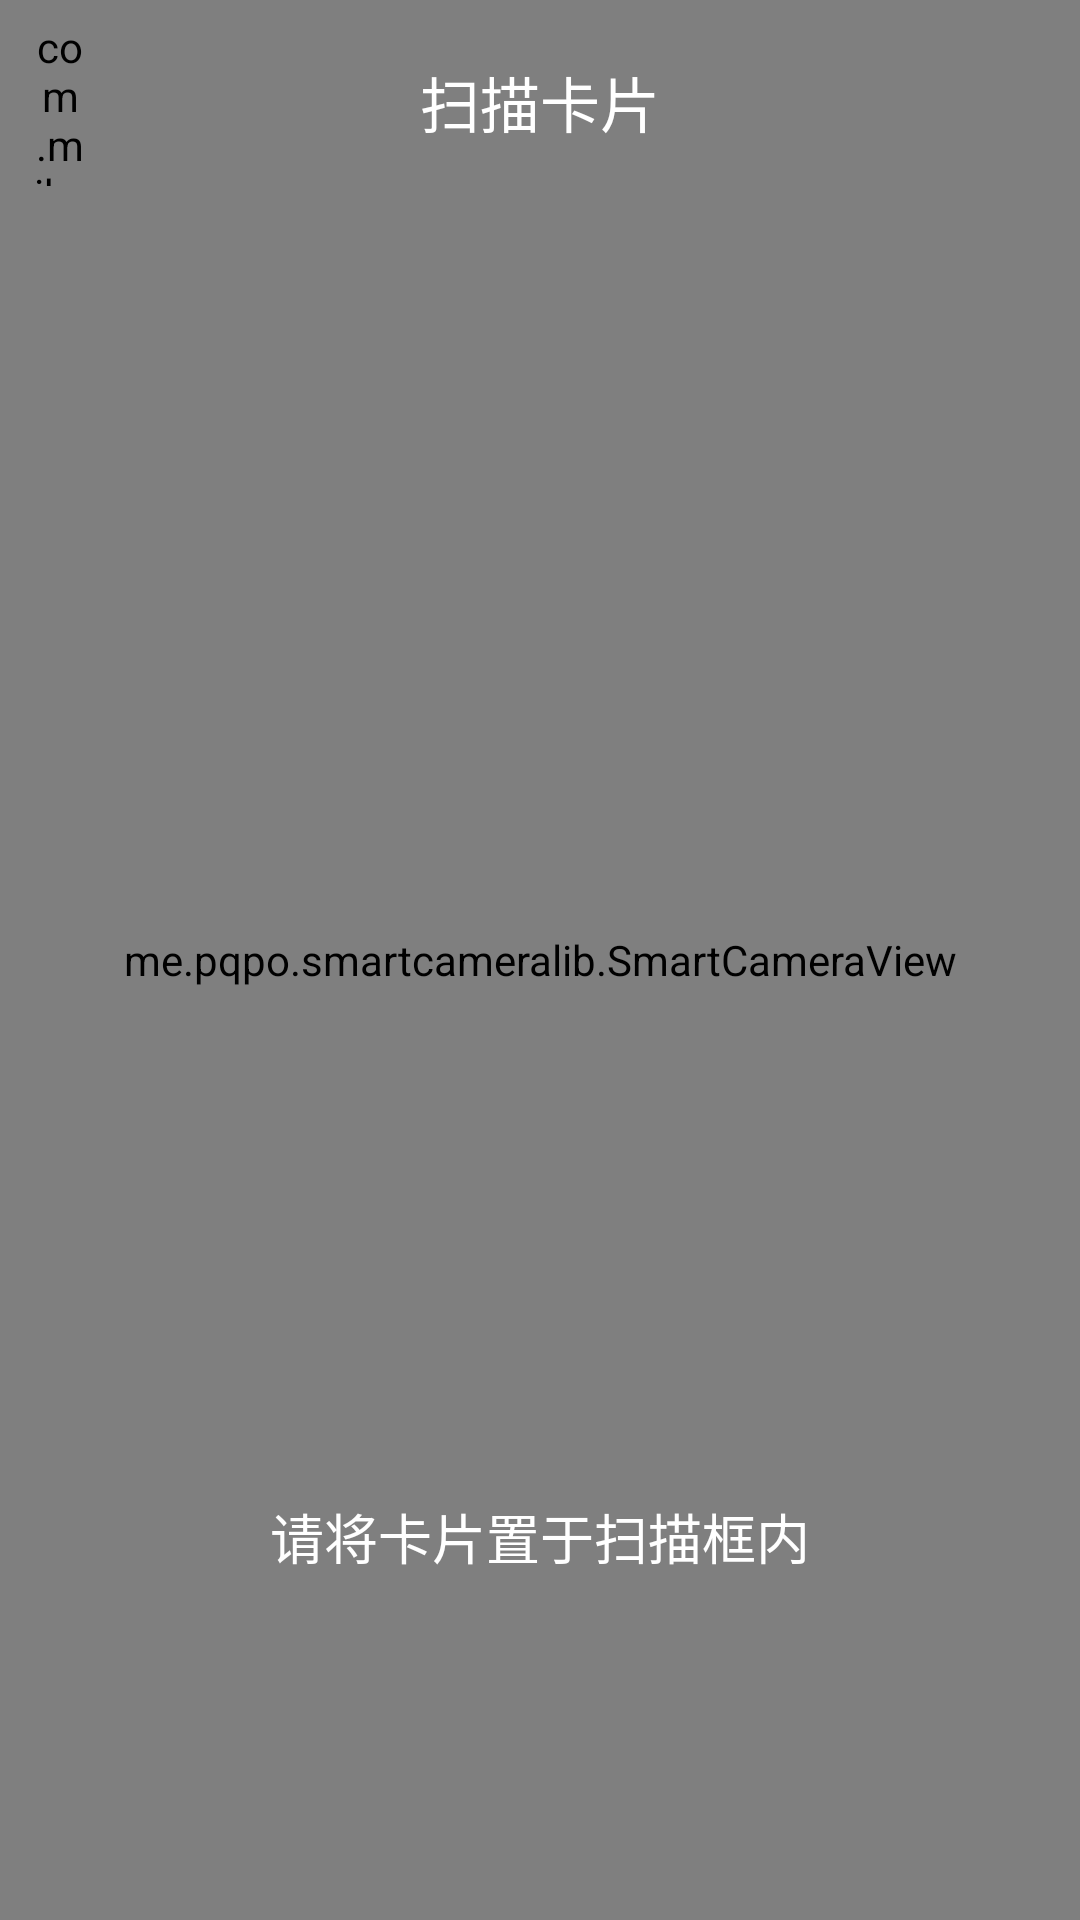

Android layout source for this screen:
<!-- AndroidManifest.xml: application theme AppTheme -->
<!-- res/layout/activity_card_camera.xml -->
<?xml version="1.0" encoding="utf-8"?>
<android.support.constraint.ConstraintLayout xmlns:android="http://schemas.android.com/apk/res/android"
    xmlns:app="http://schemas.android.com/apk/res-auto"
    xmlns:tools="http://schemas.android.com/tools"
    android:layout_width="match_parent"
    android:layout_height="match_parent"
    tools:context=".activity.CardCameraActivity">

    <me.pqpo.smartcameralib.SmartCameraView
        android:id="@+id/cameraView"
        android:layout_width="match_parent"
        android:layout_height="match_parent"
        app:layout_constraintBottom_toBottomOf="parent"
        app:layout_constraintEnd_toEndOf="parent"
        app:layout_constraintStart_toStartOf="parent"
        app:layout_constraintTop_toTopOf="parent" >

    </me.pqpo.smartcameralib.SmartCameraView>

    <RelativeLayout
        android:layout_width="match_parent"
        android:layout_height="?attr/actionBarSize"
        app:layout_constraintEnd_toEndOf="parent"
        app:layout_constraintStart_toStartOf="parent"
        app:layout_constraintTop_toTopOf="parent"
        android:layout_marginTop="6dp"
        android:paddingStart="10dp"
        android:paddingEnd="10dp">

        <com.mikepenz.iconics.view.IconicsButton
            android:text="{ion-ios-arrow-back}"
            android:textSize="@dimen/title_bar_icon_size"
            android:textColor="@color/white"
            android:layout_width="20dp"
            android:layout_height="match_parent"
            android:id="@+id/cancelButton"
            android:background="?attr/selectableItemBackgroundBorderless"
            android:scaleType="center"
            android:layout_centerVertical="true"/>

        <TextView
            android:id="@+id/scanTitle"
            android:layout_width="wrap_content"
            android:layout_height="wrap_content"
            android:textColor="@android:color/white"
            android:text="@string/take_card"
            style="@style/TextAppearance.AppCompat.Widget.ActionBar.Title"
            android:layout_centerInParent="true" />

    </RelativeLayout>

    <android.support.constraint.Guideline
        android:id="@+id/guideline"
        android:layout_width="wrap_content"
        android:layout_height="wrap_content"
        android:orientation="horizontal"
        app:layout_constraintGuide_percent="0.6" />

    <TextView
        android:id="@+id/textView"
        android:layout_width="wrap_content"
        android:layout_height="wrap_content"
        android:layout_marginStart="8dp"
        android:layout_marginTop="8dp"
        android:layout_marginEnd="8dp"
        android:layout_marginBottom="8dp"
        android:text="@string/scan_card_tip"
        android:textColor="@color/white"
        android:textAppearance="@style/TextAppearance.AppCompat.Medium"
        app:layout_constraintBottom_toBottomOf="@+id/cameraView"
        app:layout_constraintEnd_toEndOf="parent"
        app:layout_constraintStart_toStartOf="parent"
        app:layout_constraintTop_toTopOf="@+id/guideline" />

</android.support.constraint.ConstraintLayout>
<!-- resources referenced by this layout -->
<resources>
  <color name="white">#FFFFFF</color>
  <dimen name="title_bar_icon_size">24sp</dimen>
  <string name="scan_card_tip">请将卡片置于扫描框内</string>
  <string name="take_card">扫描卡片</string>
  <style name="AppTheme" parent="Theme.AppCompat.Light.NoActionBar">
          
          <item name="colorPrimary">@color/colorPrimary</item>
          <item name="colorPrimaryDark">@color/colorPrimaryDark</item>
          <item name="colorAccent">@color/colorAccent</item>
          <item name="android:textColor">@color/app_black</item>
          <item name="android:textAllCaps">false</item>
      </style>
  <color name="colorPrimary">#19C1F8</color>
  <color name="colorPrimaryDark">#15A3F8</color>
  <color name="colorAccent">#f56ea6</color>
  <color name="app_black">#404040</color>
</resources>
